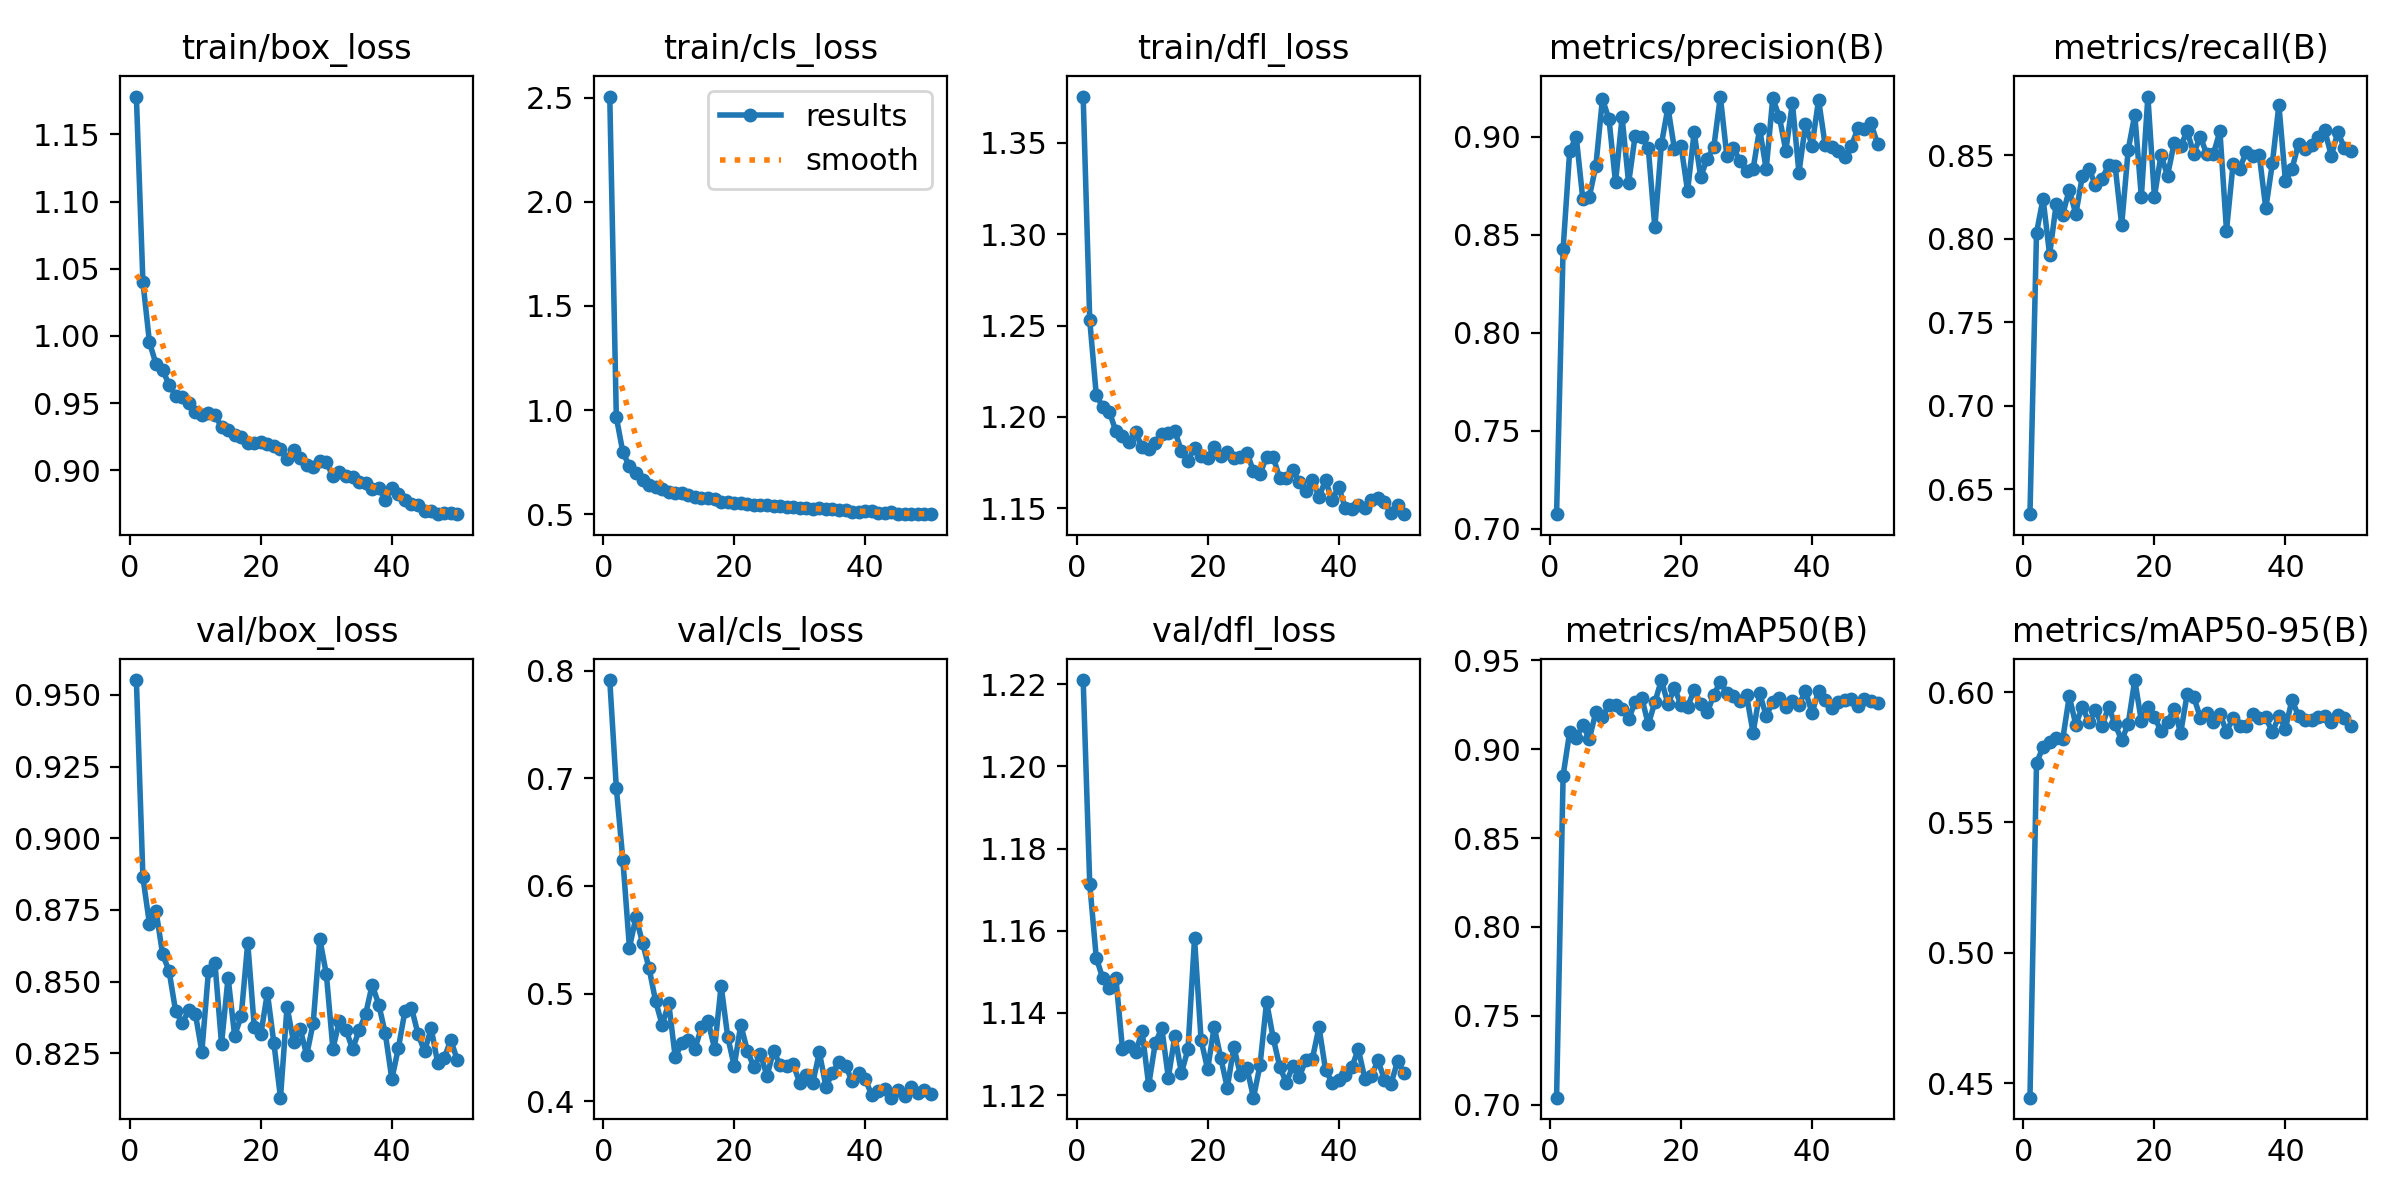

The data file committed next to this chart (first rows):
epoch, time, train/box_loss, train/cls_loss, train/dfl_loss, metrics/precision(B), metrics/recall(B), metrics/mAP50(B), metrics/mAP50-95(B), val/box_loss, val/cls_loss, val/dfl_loss, lr/pg0, lr/pg1, lr/pg2
1, 23.16, 1.178, 2.505, 1.375, 0.7076, 0.6351, 0.704, 0.4444, 0.9552, 0.7914, 1.221, 0.0002534, 0.0002534, 0.0002534
2, 41.47, 1.04, 0.9663, 1.253, 0.8427, 0.8036, 0.8851, 0.5728, 0.8864, 0.6914, 1.171, 0.0004996, 0.0004996, 0.0004996
3, 59.34, 0.9952, 0.797, 1.212, 0.8925, 0.824, 0.9096, 0.5789, 0.8701, 0.6243, 1.153, 0.0007357, 0.0007357, 0.0007357
4, 76.98, 0.979, 0.7298, 1.205, 0.9, 0.7904, 0.9061, 0.5807, 0.8747, 0.5427, 1.148, 0.0007233, 0.0007233, 0.0007233
5, 94.8, 0.9748, 0.6972, 1.203, 0.8684, 0.8207, 0.9135, 0.5824, 0.8597, 0.5711, 1.146, 0.0007081, 0.0007081, 0.0007081
6, 112.4, 0.9636, 0.6653, 1.192, 0.8693, 0.8145, 0.9058, 0.5819, 0.8536, 0.5472, 1.148, 0.0006929, 0.0006929, 0.0006929
7, 130, 0.9554, 0.6397, 1.19, 0.8851, 0.8294, 0.9208, 0.5984, 0.8397, 0.5235, 1.131, 0.0006776, 0.0006776, 0.0006776
8, 147.8, 0.9545, 0.6326, 1.186, 0.9191, 0.8147, 0.9181, 0.5875, 0.8356, 0.4929, 1.132, 0.0006624, 0.0006624, 0.0006624
9, 165.5, 0.9501, 0.6198, 1.192, 0.909, 0.8376, 0.9247, 0.5945, 0.84, 0.4708, 1.13, 0.0006472, 0.0006472, 0.0006472
10, 183.2, 0.9432, 0.6084, 1.184, 0.8766, 0.8417, 0.9247, 0.5884, 0.8388, 0.4911, 1.136, 0.000632, 0.000632, 0.000632
11, 200.8, 0.9408, 0.6034, 1.182, 0.9099, 0.8323, 0.9226, 0.5933, 0.8256, 0.4406, 1.122, 0.0006167, 0.0006167, 0.0006167
12, 218.4, 0.9425, 0.5996, 1.186, 0.8763, 0.8356, 0.9167, 0.5869, 0.8536, 0.4541, 1.133, 0.0006015, 0.0006015, 0.0006015
13, 236, 0.941, 0.5901, 1.191, 0.9005, 0.8442, 0.9266, 0.5944, 0.8564, 0.4571, 1.136, 0.0005863, 0.0005863, 0.0005863
14, 253.7, 0.9323, 0.5811, 1.191, 0.9, 0.8435, 0.929, 0.5876, 0.8283, 0.4486, 1.124, 0.0005711, 0.0005711, 0.0005711
15, 271.4, 0.9303, 0.5766, 1.192, 0.8942, 0.8082, 0.9139, 0.5815, 0.8515, 0.4688, 1.134, 0.0005558, 0.0005558, 0.0005558
16, 289.1, 0.9263, 0.5763, 1.181, 0.8537, 0.8533, 0.9263, 0.5879, 0.8312, 0.4747, 1.125, 0.0005406, 0.0005406, 0.0005406
17, 306.7, 0.9251, 0.5709, 1.176, 0.8961, 0.8743, 0.9388, 0.6046, 0.8379, 0.4487, 1.131, 0.0005254, 0.0005254, 0.0005254
18, 324.4, 0.9206, 0.5602, 1.183, 0.9148, 0.8251, 0.9253, 0.589, 0.8635, 0.5074, 1.158, 0.0005102, 0.0005102, 0.0005102
19, 342.1, 0.9204, 0.5596, 1.179, 0.8935, 0.8851, 0.9343, 0.5943, 0.8342, 0.46, 1.133, 0.0004949, 0.0004949, 0.0004949
20, 359.6, 0.9213, 0.5512, 1.178, 0.8953, 0.8251, 0.9248, 0.5903, 0.8317, 0.4325, 1.126, 0.0004797, 0.0004797, 0.0004797
21, 377.2, 0.9199, 0.5521, 1.184, 0.8722, 0.85, 0.9237, 0.5852, 0.8461, 0.471, 1.137, 0.0004645, 0.0004645, 0.0004645
22, 394.9, 0.9179, 0.5494, 1.178, 0.9021, 0.8378, 0.9333, 0.5884, 0.8285, 0.4469, 1.129, 0.0004492, 0.0004492, 0.0004492
23, 412.5, 0.9156, 0.5424, 1.181, 0.8794, 0.8571, 0.9253, 0.5937, 0.8096, 0.4316, 1.122, 0.000434, 0.000434, 0.000434
24, 430.2, 0.9085, 0.545, 1.178, 0.8888, 0.8555, 0.9207, 0.5843, 0.8413, 0.4438, 1.132, 0.0004188, 0.0004188, 0.0004188
25, 448, 0.9154, 0.5452, 1.178, 0.8946, 0.8643, 0.9304, 0.5992, 0.8289, 0.4234, 1.125, 0.0004036, 0.0004036, 0.0004036
26, 465.7, 0.9088, 0.5393, 1.181, 0.9204, 0.851, 0.938, 0.5982, 0.8336, 0.4468, 1.127, 0.0003883, 0.0003883, 0.0003883
27, 483.3, 0.9039, 0.5369, 1.17, 0.89, 0.8611, 0.9313, 0.5903, 0.8244, 0.4339, 1.119, 0.0003731, 0.0003731, 0.0003731
28, 500.9, 0.9025, 0.5347, 1.169, 0.8942, 0.8504, 0.93, 0.5918, 0.8357, 0.4327, 1.127, 0.0003579, 0.0003579, 0.0003579
29, 518.5, 0.9069, 0.5349, 1.178, 0.8874, 0.8508, 0.9268, 0.5884, 0.8649, 0.4341, 1.143, 0.0003427, 0.0003427, 0.0003427
30, 536.1, 0.9059, 0.5278, 1.178, 0.8824, 0.8643, 0.9303, 0.5917, 0.8527, 0.4172, 1.134, 0.0003274, 0.0003274, 0.0003274
31, 553.8, 0.8958, 0.5286, 1.167, 0.8834, 0.8049, 0.9091, 0.5848, 0.8267, 0.4246, 1.127, 0.0003122, 0.0003122, 0.0003122
32, 571.5, 0.8984, 0.5243, 1.167, 0.904, 0.8445, 0.9313, 0.5901, 0.8364, 0.4173, 1.123, 0.000297, 0.000297, 0.000297
33, 589.1, 0.8954, 0.5282, 1.171, 0.8833, 0.842, 0.9188, 0.5871, 0.8333, 0.4454, 1.127, 0.0002818, 0.0002818, 0.0002818
34, 606.8, 0.895, 0.5239, 1.164, 0.9195, 0.8517, 0.9263, 0.587, 0.8265, 0.4133, 1.125, 0.0002665, 0.0002665, 0.0002665
35, 624.4, 0.8914, 0.5234, 1.159, 0.9101, 0.8494, 0.929, 0.5917, 0.833, 0.4264, 1.129, 0.0002513, 0.0002513, 0.0002513
36, 642, 0.8902, 0.52, 1.166, 0.8928, 0.8503, 0.9236, 0.5903, 0.8387, 0.4363, 1.129, 0.0002361, 0.0002361, 0.0002361
37, 659.6, 0.8863, 0.5183, 1.156, 0.9171, 0.8181, 0.9273, 0.5903, 0.8489, 0.4328, 1.137, 0.0002209, 0.0002209, 0.0002209
38, 677.2, 0.8871, 0.5121, 1.165, 0.8816, 0.845, 0.9249, 0.5846, 0.842, 0.4185, 1.126, 0.0002056, 0.0002056, 0.0002056
39, 694.9, 0.8782, 0.5103, 1.154, 0.9064, 0.8801, 0.9325, 0.5908, 0.8319, 0.426, 1.123, 0.0001904, 0.0001904, 0.0001904
40, 712.6, 0.887, 0.516, 1.162, 0.8954, 0.8344, 0.9203, 0.586, 0.8161, 0.4202, 1.124, 0.0001752, 0.0001752, 0.0001752
41, 756.6, 0.8825, 0.5143, 1.15, 0.9188, 0.8417, 0.9326, 0.5971, 0.8269, 0.4057, 1.125, 0.00016, 0.00016, 0.00016
42, 774.3, 0.8781, 0.5067, 1.149, 0.8956, 0.8569, 0.9276, 0.5908, 0.8398, 0.4095, 1.127, 0.0001447, 0.0001447, 0.0001447
43, 791.9, 0.8748, 0.5074, 1.152, 0.8948, 0.8535, 0.9228, 0.5892, 0.8409, 0.4111, 1.131, 0.0001295, 0.0001295, 0.0001295
44, 810.1, 0.8741, 0.5097, 1.15, 0.8926, 0.8559, 0.9263, 0.5892, 0.8317, 0.4032, 1.124, 0.0001143, 0.0001143, 0.0001143
45, 827.7, 0.87, 0.4999, 1.155, 0.8895, 0.861, 0.9274, 0.5905, 0.8257, 0.4099, 1.125, 9.90472e-05, 9.90472e-05, 9.90472e-05
46, 845.3, 0.87, 0.503, 1.156, 0.8952, 0.865, 0.928, 0.5908, 0.8338, 0.4044, 1.128, 8.3821e-05, 8.3821e-05, 8.3821e-05
47, 863, 0.8673, 0.5017, 1.154, 0.9042, 0.8496, 0.9245, 0.5885, 0.8217, 0.4135, 1.124, 6.85948e-05, 6.85948e-05, 6.85948e-05
48, 880.7, 0.8679, 0.5018, 1.147, 0.9039, 0.8638, 0.9281, 0.5911, 0.8235, 0.4072, 1.123, 5.33686e-05, 5.33686e-05, 5.33686e-05
49, 898.3, 0.8682, 0.5, 1.152, 0.9067, 0.8543, 0.9268, 0.5899, 0.8296, 0.4099, 1.128, 3.81424e-05, 3.81424e-05, 3.81424e-05
50, 915.9, 0.8674, 0.5003, 1.147, 0.8963, 0.8528, 0.9261, 0.587, 0.8227, 0.4069, 1.125, 2.29162e-05, 2.29162e-05, 2.29162e-05
